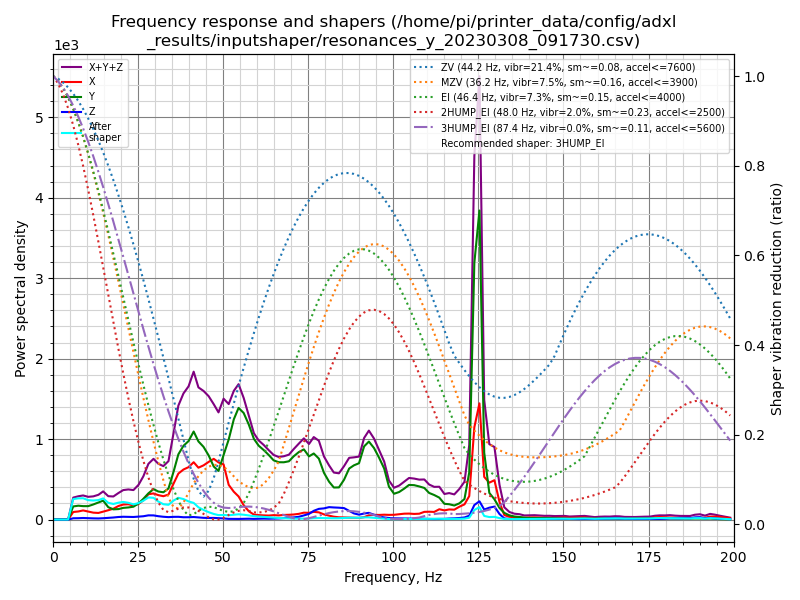

The table this chart was drawn from, first rows:
freq, psd_x, psd_y, psd_z, psd_xyz
0.0, 9.674e+01, 1.693e+02, 2.109e+01, 2.871e+02
1.5, 4.292e+02, 5.762e+02, 9.701e+01, 1.102e+03
2.9, 6.288e+02, 6.348e+02, 1.080e+02, 1.372e+03
4.4, 5.672e+02, 6.191e+02, 9.035e+01, 1.277e+03
5.9, 5.636e+02, 9.774e+02, 9.559e+01, 1.637e+03
7.4, 7.537e+02, 1.291e+03, 1.261e+02, 2.171e+03
8.8, 1.009e+03, 1.484e+03, 1.719e+02, 2.665e+03
10.3, 1.030e+03, 1.732e+03, 1.756e+02, 2.938e+03
11.8, 1.020e+03, 2.232e+03, 1.770e+02, 3.429e+03
13.3, 1.100e+03, 2.838e+03, 1.834e+02, 4.121e+03
14.7, 1.453e+03, 3.480e+03, 2.439e+02, 5.177e+03
16.2, 1.886e+03, 2.506e+03, 3.434e+02, 4.735e+03
17.7, 2.396e+03, 2.257e+03, 4.508e+02, 5.104e+03
19.2, 3.250e+03, 2.510e+03, 6.105e+02, 6.371e+03
20.6, 3.861e+03, 3.001e+03, 7.184e+02, 7.580e+03
22.1, 4.224e+03, 3.340e+03, 7.466e+02, 8.310e+03
23.6, 4.141e+03, 3.786e+03, 7.547e+02, 8.681e+03
25.1, 4.892e+03, 5.058e+03, 9.312e+02, 1.088e+04
26.5, 6.342e+03, 6.844e+03, 1.089e+03, 1.427e+04
28.0, 8.845e+03, 9.163e+03, 1.465e+03, 1.947e+04
29.5, 9.614e+03, 1.120e+04, 1.527e+03, 2.234e+04
30.9, 9.412e+03, 1.081e+04, 1.293e+03, 2.151e+04
32.4, 9.433e+03, 1.102e+04, 1.121e+03, 2.158e+04
33.9, 1.055e+04, 1.312e+04, 1.025e+03, 2.470e+04
35.4, 1.589e+04, 2.115e+04, 1.188e+03, 3.822e+04
36.8, 2.108e+04, 2.991e+04, 1.255e+03, 5.225e+04
38.3, 2.388e+04, 3.520e+04, 1.101e+03, 6.019e+04
39.8, 2.599e+04, 3.892e+04, 1.151e+03, 6.606e+04
41.3, 2.950e+04, 4.530e+04, 1.296e+03, 7.610e+04
42.7, 2.759e+04, 4.156e+04, 1.158e+03, 7.031e+04
44.2, 2.984e+04, 4.003e+04, 9.490e+02, 7.082e+04
45.7, 3.282e+04, 3.652e+04, 9.019e+02, 7.024e+04
47.2, 3.569e+04, 3.117e+04, 9.579e+02, 6.781e+04
48.6, 3.460e+04, 2.944e+04, 8.304e+02, 6.487e+04
50.1, 3.438e+04, 4.032e+04, 7.011e+02, 7.541e+04
51.6, 2.229e+04, 5.147e+04, 4.481e+02, 7.421e+04
53.1, 1.839e+04, 6.628e+04, 4.165e+02, 8.509e+04
54.5, 1.569e+04, 7.577e+04, 4.214e+02, 9.188e+04
56.0, 1.002e+04, 7.431e+04, 4.722e+02, 8.480e+04
57.5, 5.938e+03, 6.803e+04, 5.958e+02, 7.456e+04
59.0, 3.628e+03, 5.931e+04, 4.914e+02, 6.343e+04
60.4, 3.339e+03, 5.556e+04, 5.968e+02, 5.950e+04
61.9, 3.205e+03, 5.353e+04, 7.284e+02, 5.746e+04
63.4, 3.149e+03, 5.086e+04, 6.653e+02, 5.467e+04
64.8, 3.552e+03, 4.778e+04, 7.830e+02, 5.212e+04
66.3, 3.421e+03, 4.731e+04, 9.103e+02, 5.164e+04
67.8, 3.875e+03, 4.834e+04, 1.204e+03, 5.342e+04
69.3, 4.108e+03, 5.026e+04, 1.593e+03, 5.596e+04
70.7, 4.457e+03, 5.565e+04, 1.888e+03, 6.199e+04
72.2, 5.119e+03, 6.063e+04, 2.471e+03, 6.822e+04
73.7, 6.313e+03, 6.437e+04, 3.791e+03, 7.447e+04
75.2, 6.290e+03, 5.913e+04, 5.298e+03, 7.072e+04
76.6, 7.323e+03, 6.299e+04, 8.324e+03, 7.864e+04
78.1, 6.995e+03, 5.922e+04, 1.039e+04, 7.660e+04
79.6, 5.096e+03, 4.628e+04, 1.107e+04, 6.245e+04
81.1, 3.922e+03, 3.820e+04, 1.253e+04, 5.465e+04
82.5, 2.932e+03, 3.289e+04, 1.241e+04, 4.824e+04
84.0, 2.352e+03, 3.360e+04, 1.239e+04, 4.834e+04
85.5, 2.279e+03, 4.236e+04, 1.216e+04, 5.680e+04
87.0, 2.158e+03, 5.522e+04, 9.444e+03, 6.682e+04
... 76 more rows
